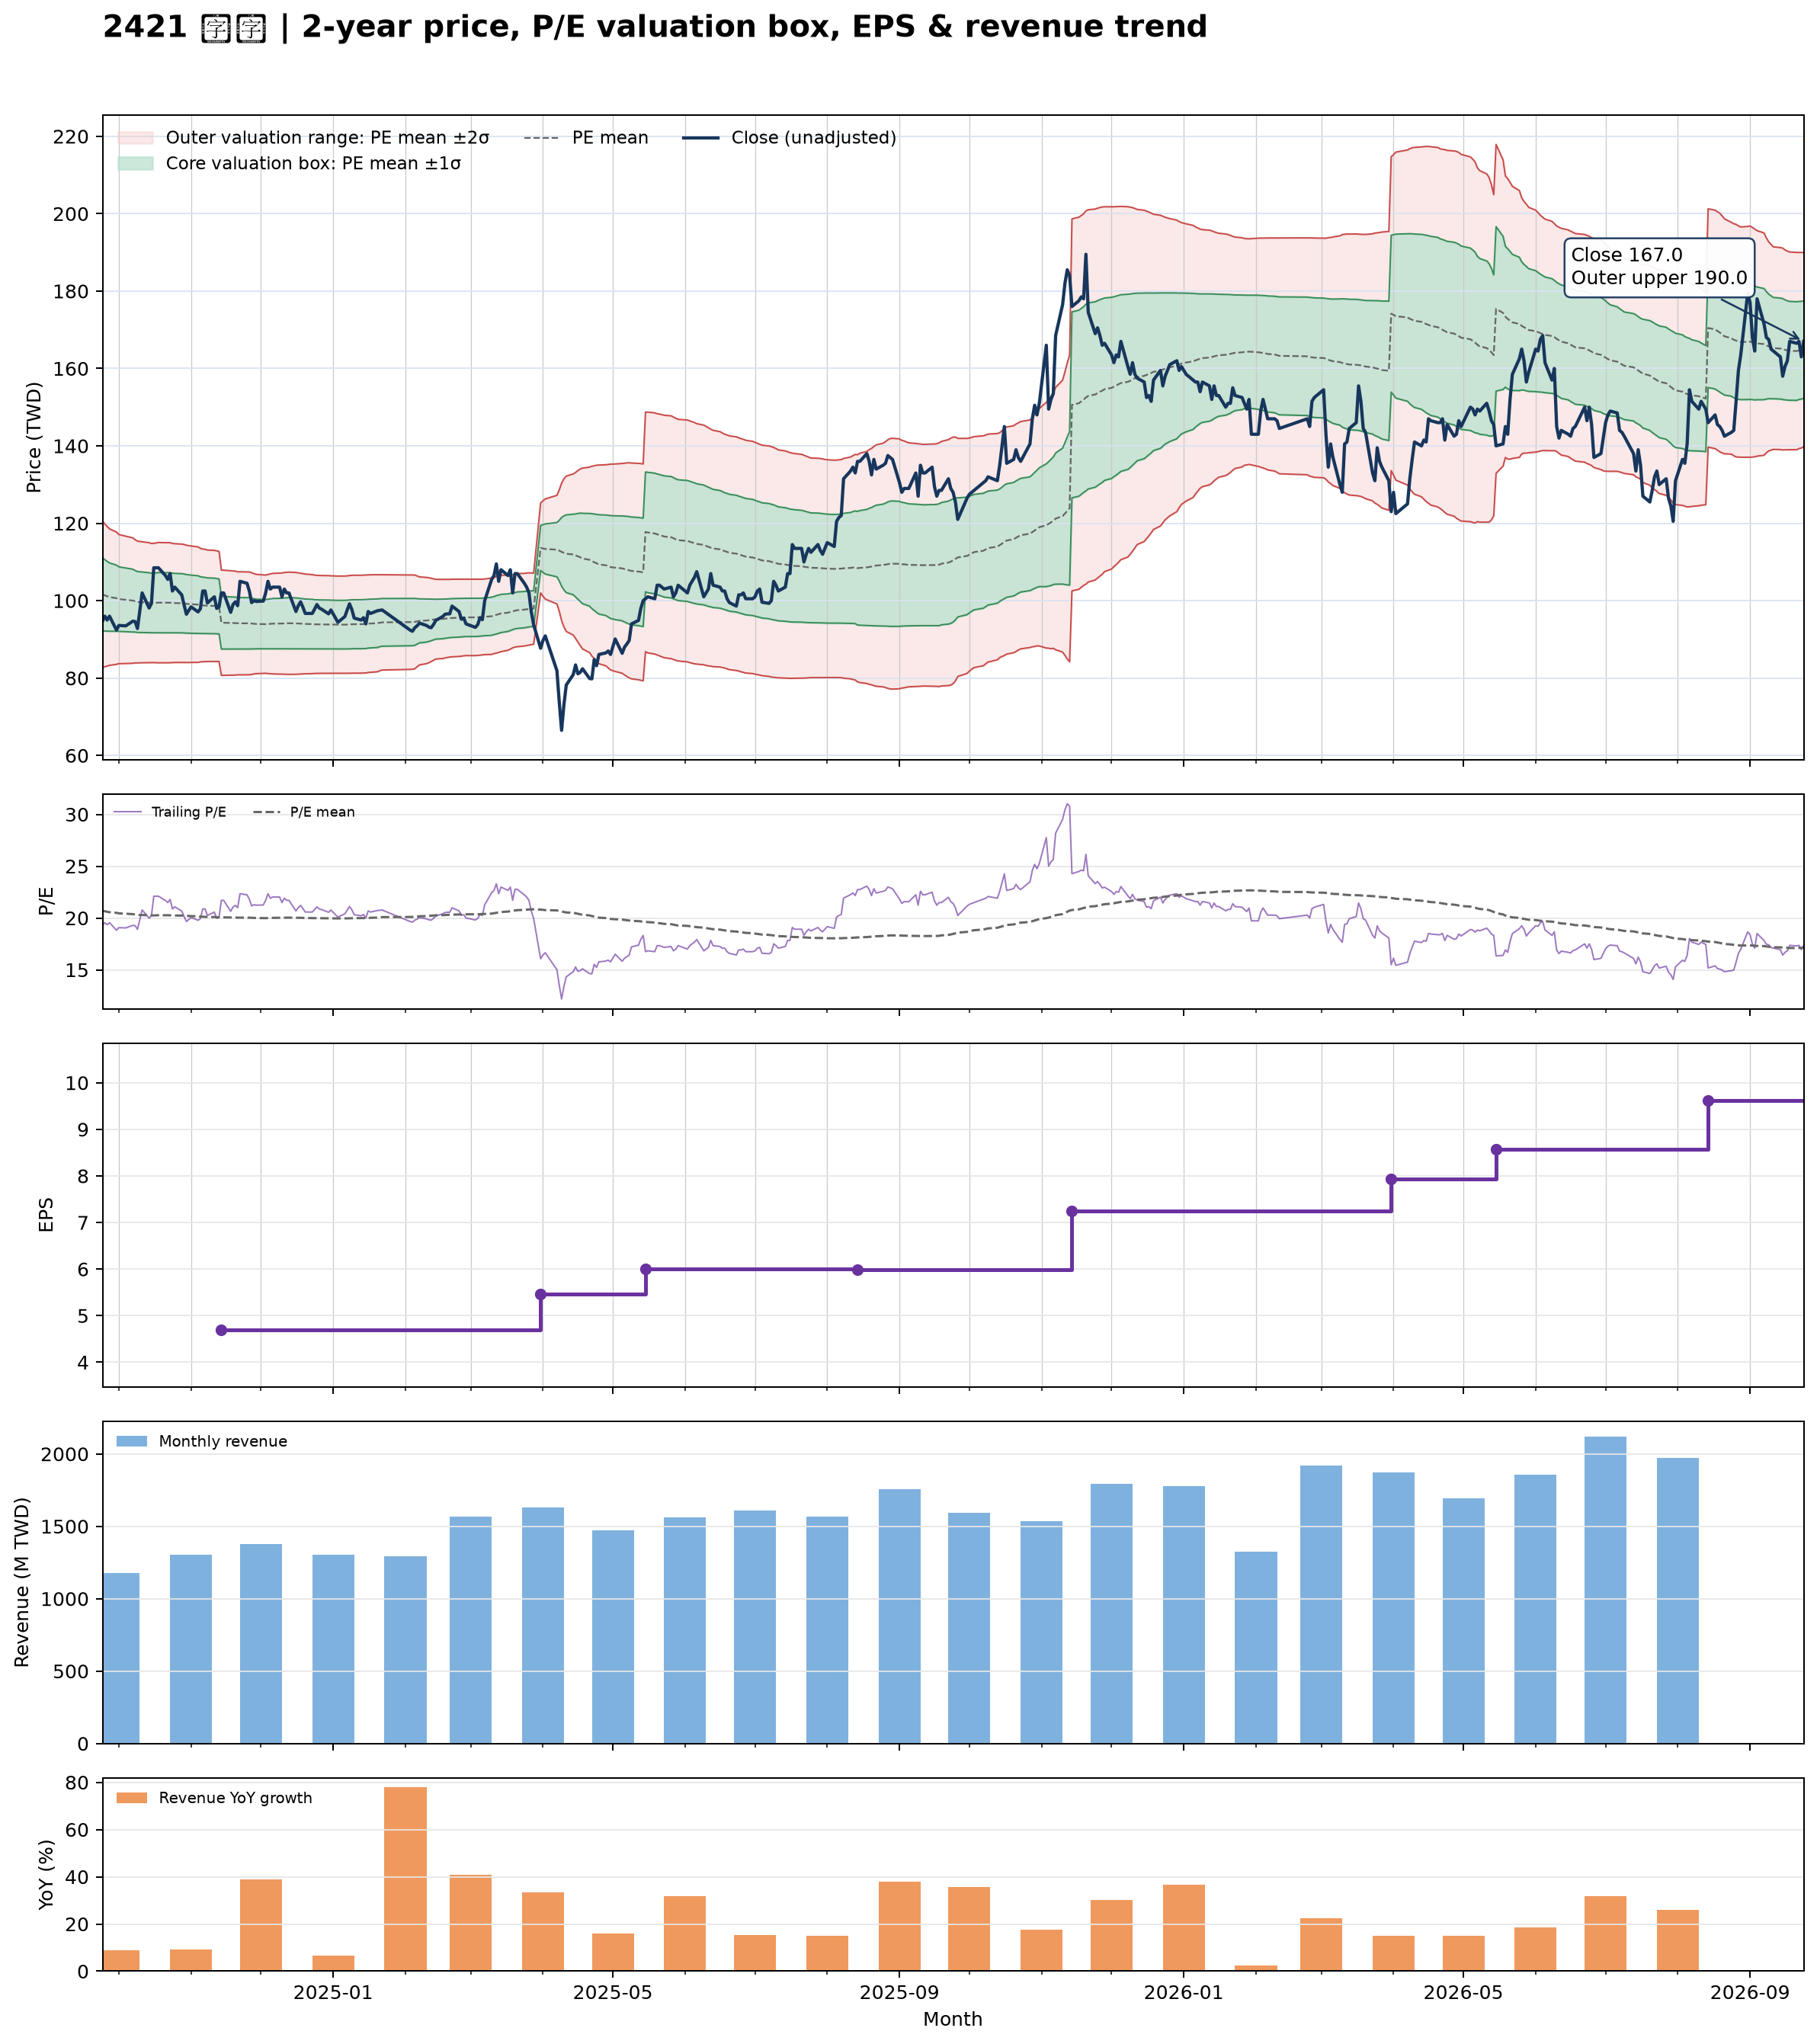

The data file committed next to this chart (first rows):
date, close, available_date, period_end, ttm_eps, pe, pe_mean, pe_std, price_m2, price_m1, price_mean, price_p1, price_p2, forward_eps, forward_pe, forward_pe_mean, forward_pe_std, forward_price_m2, forward_price_m1, forward_price_mean, forward_price_p1, forward_price_p2
2024-09-24, 94.7, 2024-08-14, 2024-06-30, 4.91, 19.29, 20.7, 1.934, 82.64, 92.14, 101.6, 111.1, 120.6, , , , , , , , , 
2024-09-25, 96, 2024-08-14, 2024-06-30, 4.91, 19.55, 20.65, 1.875, 82.96, 92.16, 101.4, 110.6, 119.8, , , , , , , , , 
2024-09-26, 95, 2024-08-14, 2024-06-30, 4.91, 19.35, 20.6, 1.837, 83.1, 92.12, 101.1, 110.2, 119.2, , , , , , , , , 
2024-09-27, 96, 2024-08-14, 2024-06-30, 4.91, 19.55, 20.55, 1.796, 83.29, 92.1, 100.9, 109.7, 118.6, , , , , , , , , 
2024-09-30, 92.4, 2024-08-14, 2024-06-30, 4.91, 18.82, 20.5, 1.74, 83.56, 92.1, 100.6, 109.2, 117.7, , , , , , , , , 
2024-10-01, 93.6, 2024-08-14, 2024-06-30, 4.91, 19.06, 20.45, 1.699, 83.72, 92.07, 100.4, 108.7, 117.1, , , , , , , , , 
2024-10-04, 93.5, 2024-08-14, 2024-06-30, 4.91, 19.04, 20.41, 1.675, 83.77, 91.99, 100.2, 108.4, 116.7, , , , , , , , , 
2024-10-07, 94.7, 2024-08-14, 2024-06-30, 4.91, 19.29, 20.37, 1.65, 83.83, 91.93, 100, 108.1, 116.2, , , , , , , , , 
2024-10-08, 94.6, 2024-08-14, 2024-06-30, 4.91, 19.27, 20.33, 1.621, 83.92, 91.88, 99.84, 107.8, 115.8, , , , , , , , , 
2024-10-09, 92.8, 2024-08-14, 2024-06-30, 4.91, 18.9, 20.3, 1.603, 83.92, 91.79, 99.66, 107.5, 115.4, , , , , , , , , 
2024-10-11, 102, 2024-08-14, 2024-06-30, 4.91, 20.77, 20.28, 1.592, 83.96, 91.78, 99.59, 107.4, 115.2, , , , , , , , , 
2024-10-14, 98.1, 2024-08-14, 2024-06-30, 4.91, 19.98, 20.26, 1.578, 83.99, 91.74, 99.49, 107.2, 115, , , , , , , , , 
2024-10-15, 99.3, 2024-08-14, 2024-06-30, 4.91, 20.22, 20.24, 1.566, 84.02, 91.71, 99.4, 107.1, 114.8, , , , , , , , , 
2024-10-16, 108.5, 2024-08-14, 2024-06-30, 4.91, 22.1, 20.25, 1.569, 84.01, 91.71, 99.42, 107.1, 114.8, , , , , , , , , 
2024-10-17, 108.5, 2024-08-14, 2024-06-30, 4.91, 22.1, 20.26, 1.576, 83.98, 91.72, 99.46, 107.2, 114.9, , , , , , , , , 
2024-10-18, 108.5, 2024-08-14, 2024-06-30, 4.91, 22.1, 20.26, 1.583, 83.95, 91.72, 99.49, 107.3, 115, , , , , , , , , 
2024-10-21, 106.5, 2024-08-14, 2024-06-30, 4.91, 21.69, 20.26, 1.58, 83.96, 91.72, 99.48, 107.2, 115, , , , , , , , , 
2024-10-22, 105.5, 2024-08-14, 2024-06-30, 4.91, 21.49, 20.26, 1.581, 83.96, 91.72, 99.48, 107.2, 115, , , , , , , , , 
2024-10-23, 107, 2024-08-14, 2024-06-30, 4.91, 21.79, 20.26, 1.58, 83.96, 91.72, 99.48, 107.2, 115, , , , , , , , , 
2024-10-24, 102.5, 2024-08-14, 2024-06-30, 4.91, 20.88, 20.25, 1.568, 84.02, 91.72, 99.41, 107.1, 114.8, , , , , , , , , 
2024-10-25, 103.5, 2024-08-14, 2024-06-30, 4.91, 21.08, 20.24, 1.563, 84.03, 91.71, 99.38, 107.1, 114.7, , , , , , , , , 
2024-10-28, 101.5, 2024-08-14, 2024-06-30, 4.91, 20.67, 20.23, 1.557, 84.05, 91.69, 99.34, 107, 114.6, , , , , , , , , 
2024-10-29, 98.9, 2024-08-14, 2024-06-30, 4.91, 20.14, 20.22, 1.552, 84.04, 91.66, 99.28, 106.9, 114.5, , , , , , , , , 
2024-10-30, 96.5, 2024-08-14, 2024-06-30, 4.91, 19.65, 20.2, 1.543, 84.03, 91.6, 99.18, 106.8, 114.3, , , , , , , , , 
2024-11-01, 98.4, 2024-08-14, 2024-06-30, 4.91, 20.04, 20.18, 1.532, 84.04, 91.57, 99.09, 106.6, 114.1, , , , , , , , , 
2024-11-04, 97.1, 2024-08-14, 2024-06-30, 4.91, 19.78, 20.16, 1.519, 84.07, 91.52, 98.98, 106.4, 113.9, , , , , , , , , 
2024-11-05, 97.9, 2024-08-14, 2024-06-30, 4.91, 19.94, 20.13, 1.494, 84.18, 91.52, 98.85, 106.2, 113.5, , , , , , , , , 
2024-11-06, 102.5, 2024-08-14, 2024-06-30, 4.91, 20.88, 20.12, 1.483, 84.23, 91.51, 98.8, 106.1, 113.4, , , , , , , , , 
2024-11-07, 102.5, 2024-08-14, 2024-06-30, 4.91, 20.88, 20.11, 1.478, 84.25, 91.51, 98.76, 106, 113.3, , , , , , , , , 
2024-11-08, 99.4, 2024-08-14, 2024-06-30, 4.91, 20.24, 20.1, 1.467, 84.29, 91.49, 98.69, 105.9, 113.1, , , , , , , , , 
2024-11-11, 101, 2024-08-14, 2024-06-30, 4.91, 20.57, 20.09, 1.462, 84.3, 91.47, 98.65, 105.8, 113, , , , , , , , , 
2024-11-12, 98, 2024-08-14, 2024-06-30, 4.91, 19.96, 20.08, 1.455, 84.29, 91.44, 98.58, 105.7, 112.9, , , , , , , , , 
2024-11-13, 98.4, 2024-08-14, 2024-06-30, 4.91, 20.04, 20.06, 1.447, 84.3, 91.41, 98.51, 105.6, 112.7, , , , , , , , , 
2024-11-14, 102, 2024-11-14, 2024-09-30, 4.7, 21.7, 20.06, 1.447, 80.7, 87.5, 94.3, 101.1, 107.9, , , , , , , , , 
2024-11-15, 102, 2024-11-14, 2024-09-30, 4.7, 21.7, 20.06, 1.445, 80.71, 87.5, 94.29, 101.1, 107.9, , , , , , , , , 
2024-11-18, 97, 2024-11-14, 2024-09-30, 4.7, 20.64, 20.05, 1.435, 80.75, 87.49, 94.24, 101, 107.7, , , , , , , , , 
2024-11-19, 99, 2024-11-14, 2024-09-30, 4.7, 21.06, 20.05, 1.43, 80.77, 87.49, 94.21, 100.9, 107.7, , , , , , , , , 
2024-11-20, 99.7, 2024-11-14, 2024-09-30, 4.7, 21.21, 20.04, 1.429, 80.78, 87.49, 94.21, 100.9, 107.6, , , , , , , , , 
2024-11-21, 98.7, 2024-11-14, 2024-09-30, 4.7, 21, 20.03, 1.415, 80.85, 87.5, 94.15, 100.8, 107.5, , , , , , , , , 
2024-11-22, 105, 2024-11-14, 2024-09-30, 4.7, 22.34, 20.03, 1.416, 80.84, 87.5, 94.16, 100.8, 107.5, , , , , , , , , 
2024-11-25, 104.5, 2024-11-14, 2024-09-30, 4.7, 22.23, 20.03, 1.414, 80.86, 87.5, 94.15, 100.8, 107.4, , , , , , , , , 
2024-11-26, 102.5, 2024-11-14, 2024-09-30, 4.7, 21.81, 20.03, 1.412, 80.87, 87.51, 94.14, 100.8, 107.4, , , , , , , , , 
2024-11-27, 99.5, 2024-11-14, 2024-09-30, 4.7, 21.17, 20.02, 1.398, 80.95, 87.52, 94.09, 100.7, 107.2, , , , , , , , , 
2024-11-28, 100, 2024-11-14, 2024-09-30, 4.7, 21.28, 20.01, 1.377, 81.08, 87.55, 94.03, 100.5, 107, , , , , , , , , 
2024-11-29, 99.8, 2024-11-14, 2024-09-30, 4.7, 21.23, 20, 1.365, 81.15, 87.57, 93.98, 100.4, 106.8, , , , , , , , , 
2024-12-02, 99.9, 2024-11-14, 2024-09-30, 4.7, 21.26, 19.99, 1.353, 81.22, 87.58, 93.94, 100.3, 106.7, , , , , , , , , 
2024-12-03, 102, 2024-11-14, 2024-09-30, 4.7, 21.7, 19.98, 1.349, 81.25, 87.59, 93.93, 100.3, 106.6, , , , , , , , , 
2024-12-04, 105, 2024-11-14, 2024-09-30, 4.7, 22.34, 19.99, 1.362, 81.17, 87.57, 93.97, 100.4, 106.8, , , , , , , , , 
2024-12-05, 103, 2024-11-14, 2024-09-30, 4.7, 21.91, 20, 1.372, 81.13, 87.57, 94.02, 100.5, 106.9, , , , , , , , , 
2024-12-06, 103.5, 2024-11-14, 2024-09-30, 4.7, 22.02, 20.01, 1.382, 81.08, 87.57, 94.07, 100.6, 107.1, , , , , , , , , 
2024-12-09, 103.5, 2024-11-14, 2024-09-30, 4.7, 22.02, 20.02, 1.388, 81.04, 87.57, 94.09, 100.6, 107.1, , , , , , , , , 
2024-12-10, 101, 2024-11-14, 2024-09-30, 4.7, 21.49, 20.02, 1.389, 81.04, 87.57, 94.1, 100.6, 107.2, , , , , , , , , 
2024-12-11, 103, 2024-11-14, 2024-09-30, 4.7, 21.91, 20.03, 1.398, 81, 87.57, 94.14, 100.7, 107.3, , , , , , , , , 
2024-12-12, 102, 2024-11-14, 2024-09-30, 4.7, 21.7, 20.03, 1.403, 80.97, 87.57, 94.16, 100.8, 107.3, , , , , , , , , 
2024-12-13, 102, 2024-11-14, 2024-09-30, 4.7, 21.7, 20.04, 1.406, 80.96, 87.57, 94.17, 100.8, 107.4, , , , , , , , , 
2024-12-16, 97.2, 2024-11-14, 2024-09-30, 4.7, 20.68, 20.03, 1.4, 80.98, 87.56, 94.14, 100.7, 107.3, , , , , , , , , 
2024-12-17, 98.7, 2024-11-14, 2024-09-30, 4.7, 21, 20.02, 1.393, 81.01, 87.56, 94.1, 100.6, 107.2, , , , , , , , , 
2024-12-18, 99.7, 2024-11-14, 2024-09-30, 4.7, 21.21, 20.02, 1.387, 81.04, 87.56, 94.08, 100.6, 107.1, , , , , , , , , 
2024-12-19, 98.3, 2024-11-14, 2024-09-30, 4.7, 20.91, 20.01, 1.379, 81.08, 87.56, 94.04, 100.5, 107, , , , , , , , , 
2024-12-20, 96.7, 2024-11-14, 2024-09-30, 4.7, 20.57, 20, 1.371, 81.11, 87.55, 94, 100.4, 106.9, , , , , , , , , 
... 427 more rows
